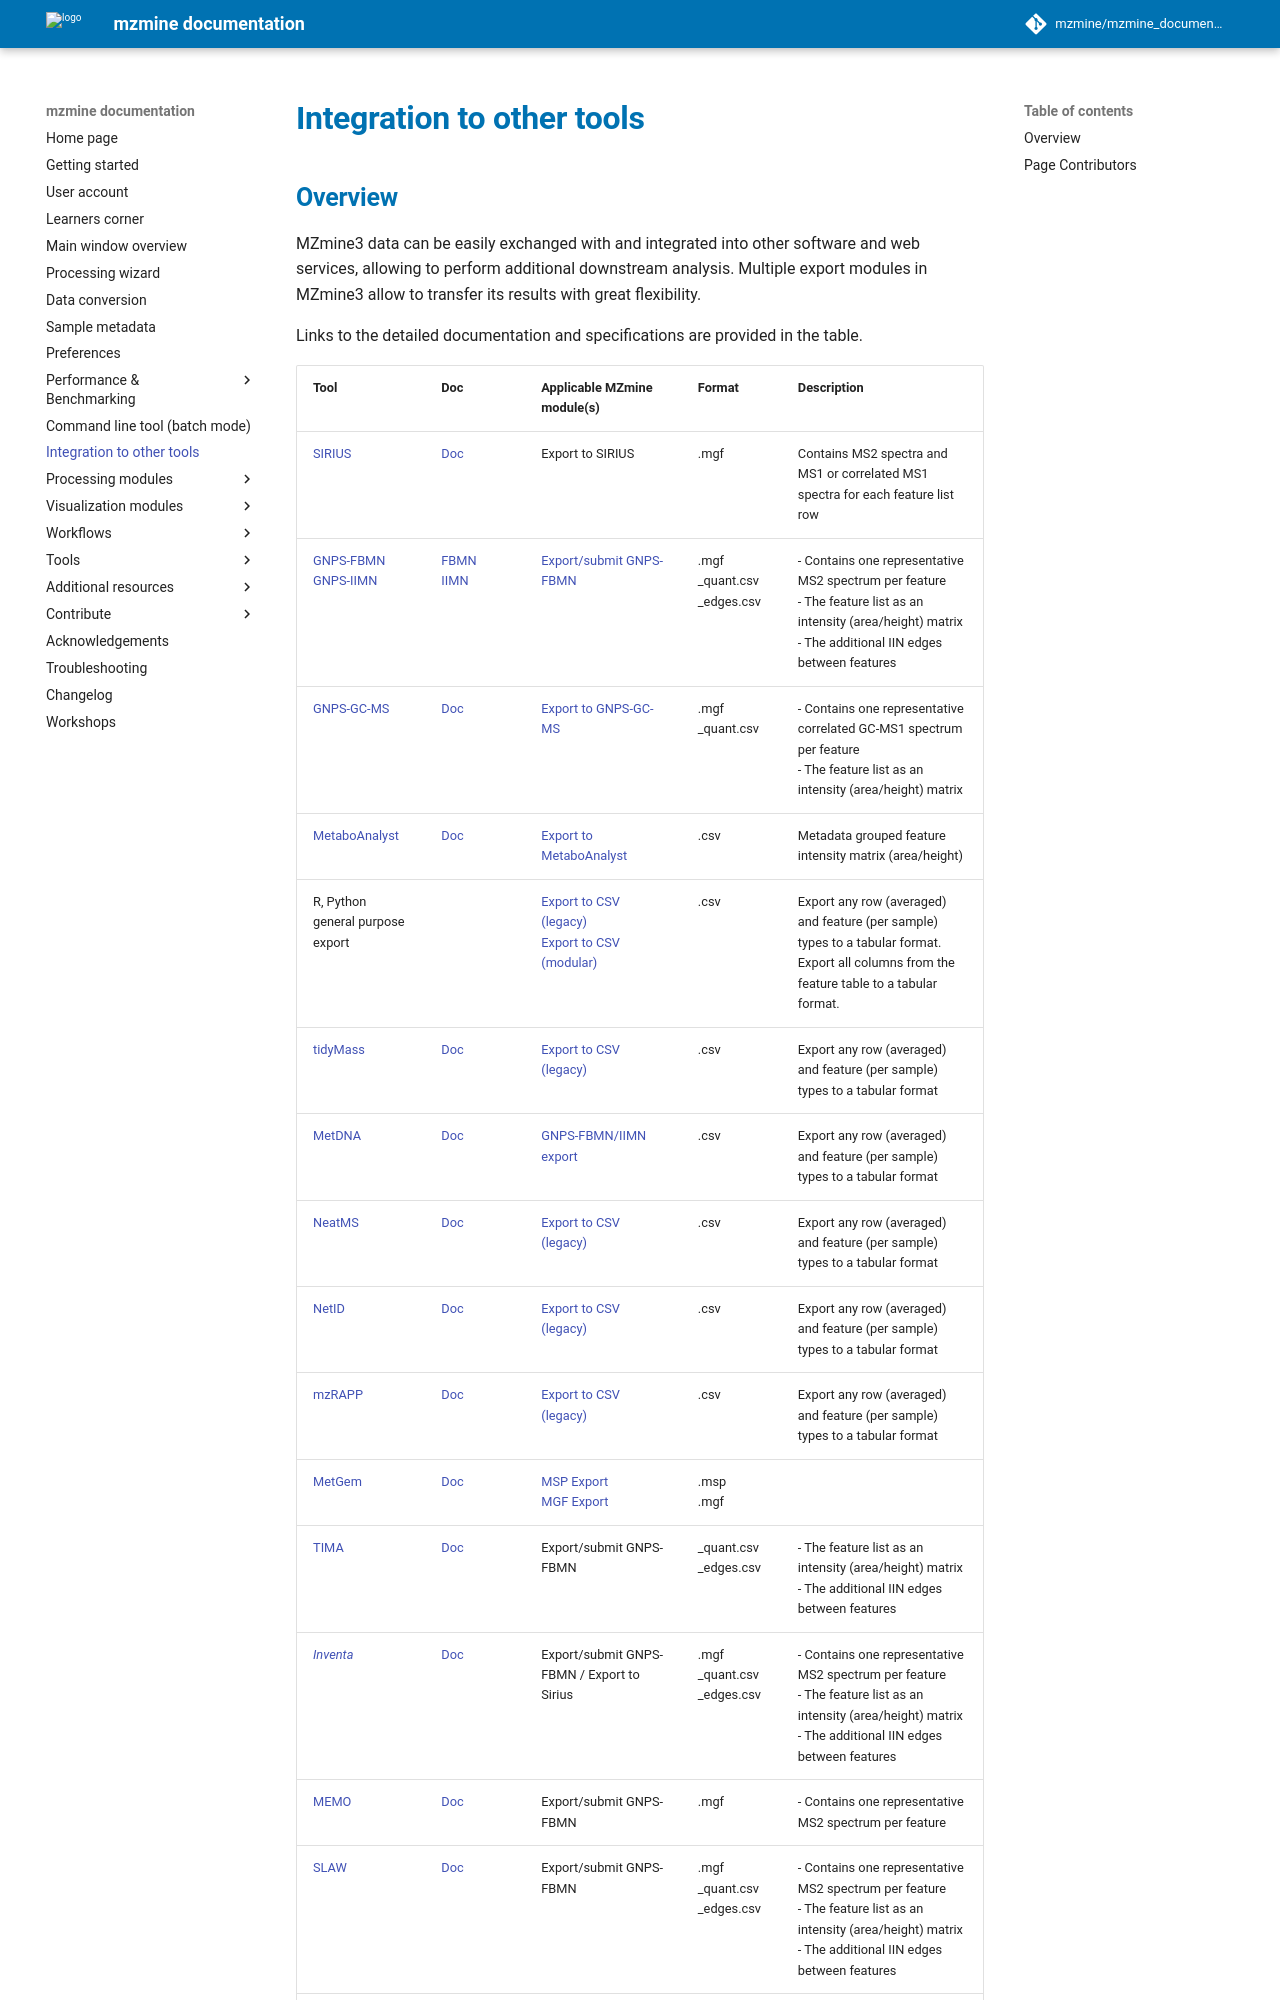

repository: mzmine/mzmine_documentation · page: 4.10.89/tool_integration.html · generator: mkdocs

# Integration to other tools

## Overview

mzmine data can be easily exchanged with and integrated into other software and web services, allowing to perform additional downstream analysis. Multiple export modules in mzmine allow to transfer its results with great flexibility.

Links to the detailed documentation and specifications are provided in the table.

<!-- markdown-link-check-disable -->
